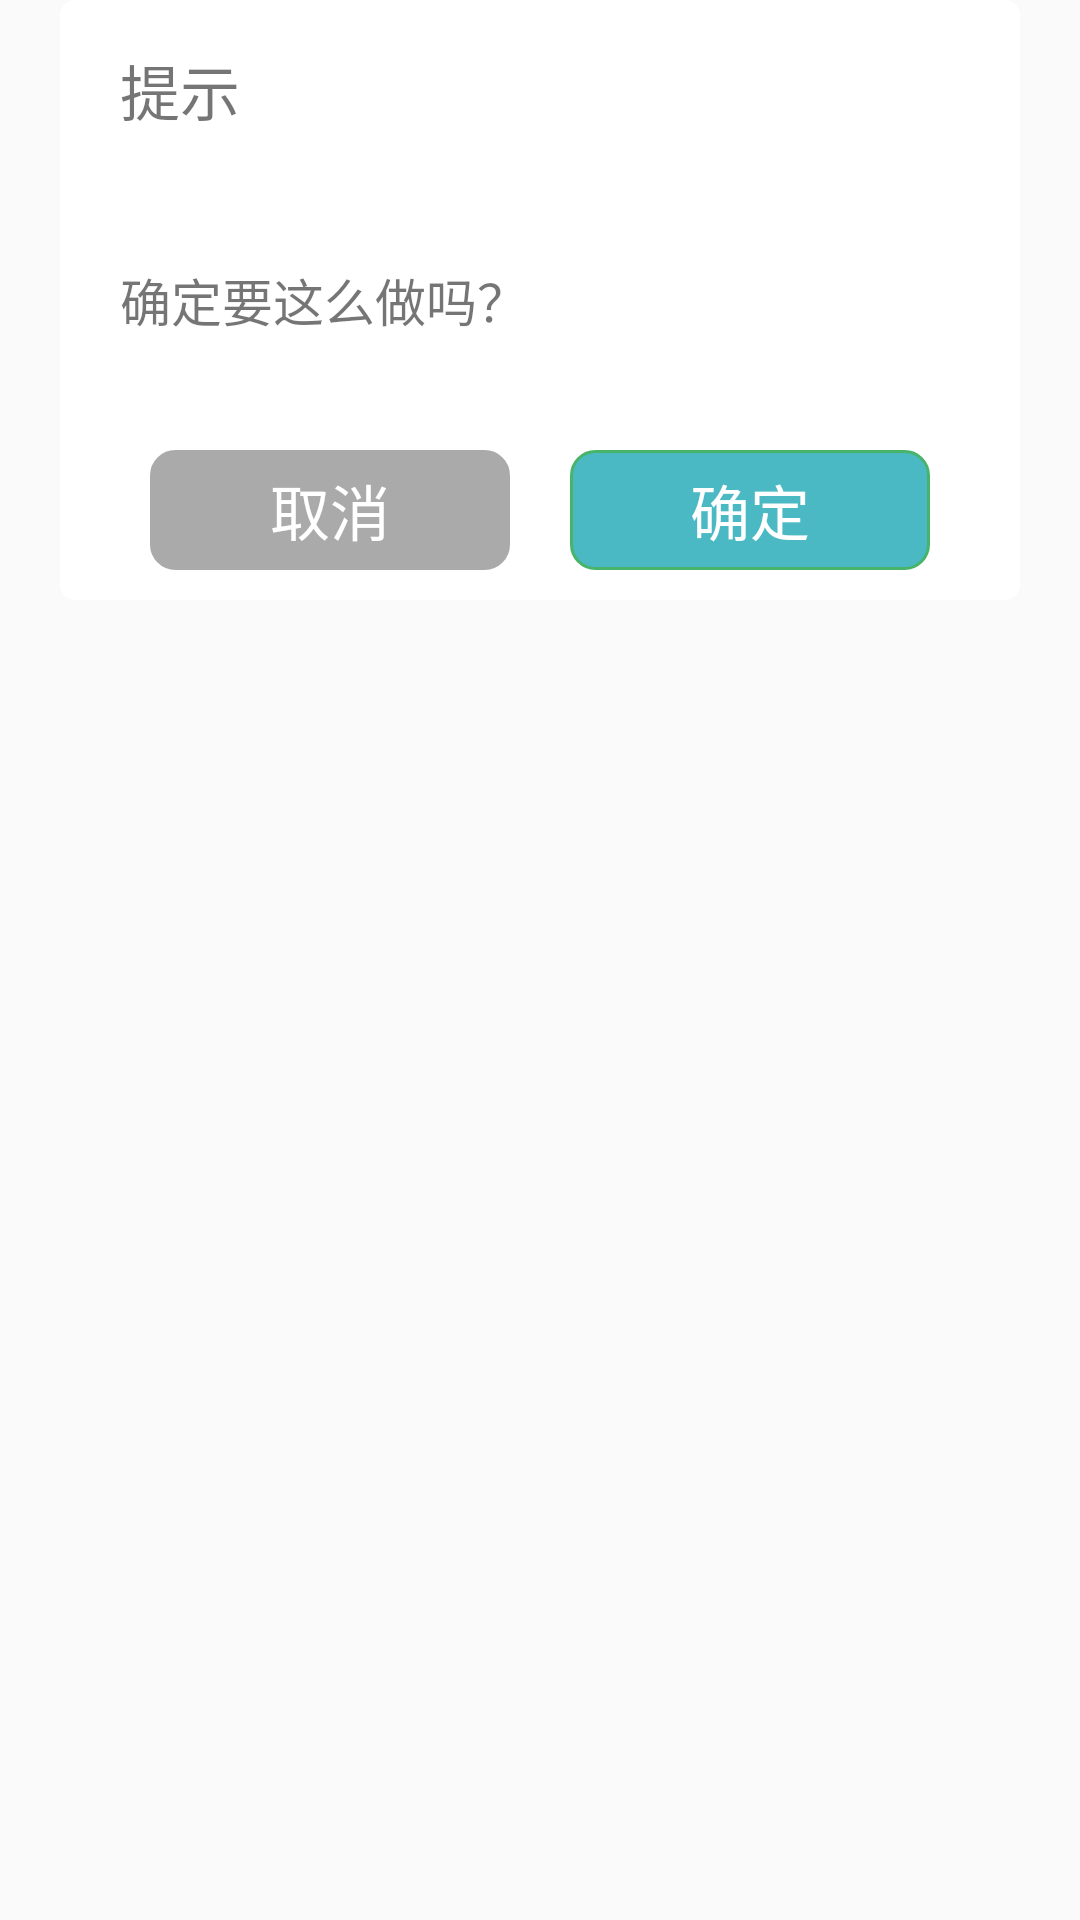

This screen was rendered from an Android layout file. Write that file and the resources it references.
<!-- AndroidManifest.xml: application theme AppTheme.NoActionBar -->
<!-- res/layout/text_alertdialog.xml -->
<?xml version="1.0" encoding="utf-8"?>

<LinearLayout xmlns:android="http://schemas.android.com/apk/res/android"
    android:layout_width="wrap_content"
    android:layout_height="wrap_content"
    android:background="@color/transparent"
    android:gravity="center_horizontal"
    android:orientation="vertical">

    <LinearLayout
        android:layout_width="320dp"
        android:layout_height="200dp"
        android:background="@drawable/border_shape1"
        android:gravity="center_horizontal"
        android:orientation="vertical">

        <LinearLayout
            android:layout_width="match_parent"
            android:layout_height="60dp"
            android:gravity="center_vertical"
            android:orientation="vertical">

            <TextView
                android:id="@+id/titleText"
                android:layout_width="wrap_content"
                android:layout_height="wrap_content"
                android:layout_marginLeft="20dp"
                android:text="提示"
                android:textSize="20sp"

                />

        </LinearLayout>

        <LinearLayout
            android:layout_width="match_parent"
            android:layout_height="80dp"
            android:gravity="center_vertical"
            android:orientation="vertical">

            <TextView
                android:id="@+id/contentText"
                android:layout_width="wrap_content"
                android:layout_height="wrap_content"
                android:layout_marginLeft="20dp"
                android:ellipsize="end"
                android:maxLines="2"
                android:text="确定要这么做吗？"
                android:textSize="17sp">

            </TextView>

        </LinearLayout>

        <LinearLayout
            android:layout_width="match_parent"
            android:layout_height="60dp"
            android:background="@drawable/border_shape2"
            android:gravity="center"
            android:orientation="horizontal">

            <LinearLayout
                android:layout_width="wrap_content"
                android:layout_height="wrap_content"
                android:layout_column="2"
                android:gravity="center">

                <TextView
                    android:id="@+id/fag_tv1"
                    android:layout_width="120dp"
                    android:layout_height="40dp"
                    android:background="@drawable/btn_rect_shape_grey"
                    android:gravity="center"
                    android:text="取消"
                    android:textColor="@color/white"
                    android:textSize="20sp" />

                <TextView
                    android:id="@+id/fag_tv2"
                    android:layout_width="120dp"
                    android:layout_height="40dp"
                    android:layout_marginLeft="20dp"
                    android:background="@drawable/btn_rect_shape"
                    android:gravity="center"
                    android:text="确定"
                    android:textColor="@color/white"
                    android:textSize="20sp" />
            </LinearLayout>
        </LinearLayout>
    </LinearLayout>
</LinearLayout>
<!-- resources referenced by this layout -->
<resources>
  <color name="transparent">#00ffffff</color>
  <color name="white">#FFFFFF</color>
  <!-- drawable border_shape1 (drawable) -->
  <?xml version="1.0" encoding="utf-8"?>
  <shape xmlns:android="http://schemas.android.com/apk/res/android"
      android:shape="rectangle" >
      <corners android:radius="5dp" />
      <solid android:color="#ffffff" />
      
     
  </shape>
  <!-- drawable border_shape2 (drawable) -->
  <?xml version="1.0" encoding="utf-8"?>
  <shape xmlns:android="http://schemas.android.com/apk/res/android"
      android:shape="rectangle" >
      <corners android:bottomLeftRadius="8dp"
          android:bottomRightRadius="8dp"/>
      <solid android:color="#ffffff" />
      
     
  </shape>
  <!-- drawable btn_rect_shape (drawable) -->
  <?xml version="1.0" encoding="utf-8"?>
    
  <shape xmlns:android="http://schemas.android.com/apk/res/android"> 
      <stroke android:width="1dp" android:color="#47B46A"/>   
      
      <solid android:color="#4BB9C3" />
      <corners android:topLeftRadius="8dp"
               android:topRightRadius="8dp"    
               android:bottomRightRadius="8dp"   
               android:bottomLeftRadius="8dp"/>    
  </shape>
  <!-- drawable btn_rect_shape_grey (drawable) -->
  <?xml version="1.0" encoding="utf-8"?>
    
  <shape xmlns:android="http://schemas.android.com/apk/res/android"> 
      <stroke android:width="1dp" android:color="@android:color/darker_gray"/>
      <solid android:color="@android:color/darker_gray" />
      <corners android:topLeftRadius="8dp"   
               android:topRightRadius="8dp"    
               android:bottomRightRadius="8dp"   
               android:bottomLeftRadius="8dp"/>    
  </shape>
  <style name="AppTheme.NoActionBar" parent="Theme.AppCompat.Light.DarkActionBar">
          <item name="colorPrimary">@color/colorPrimary</item>
          <item name="colorPrimaryDark">@color/colorPrimaryDark</item>
          <item name="colorAccent">@color/colorAccent</item>
          <item name="windowActionBar">false</item>
          <item name="windowNoTitle">true</item>
      </style>
  <color name="colorPrimary">#3F51B5</color>
  <color name="colorPrimaryDark">#303F9F</color>
  <color name="colorAccent">#FF4081</color>
</resources>
